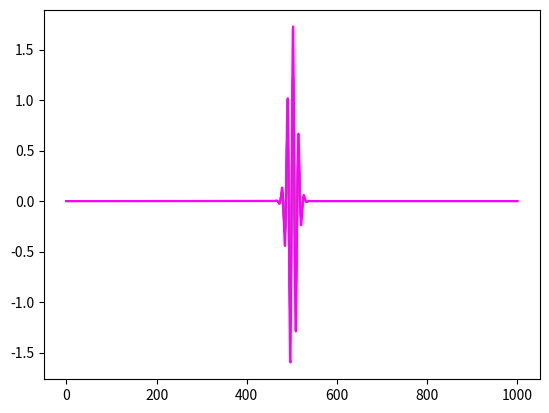

Write the Python code that produced this figure.
import numpy as np
import matplotlib.pyplot as plt
from math import e
import time
from scipy.constants import hbar


'''
Liste de constantes utiles
'''
m_e = 9.109e-31 # kg 

def psi_0(x, L):
    '''
    Fonction qui calcule la fonction d'onde d'un électron au temps 0 à une position donné

    Paramètres: x: La position de l'électron, L: La longueur de la boîte

    Retourne: La valeur de psi 
    '''
    x_0 = L/2
    sig = 1e-10 #en mètres
    k = 5e10 # en 1/mètres
    psi = np.exp(-(x-x_0)**2/(2*sig**2))*np.exp(1j*k*x)
    return psi


def matrice(lettre,N,L,h):
    '''
    Fonction qui crée la matrice A ou B

    Paramètres: lettre: choix de matrice à créer, 
                N:nombre d'itérations positionnelles, L: longueur de la boîte, h:grandeur des itérations temporelles

    Retourne: une matrice tridiagonale qui constitue notre système d'équations différentielles
    '''
    a = L/N
    a_1 = 1 + h*1j*hbar/(2*m_e*a**2)
    a_2 = -h*1j*hbar/(4*m_e*a**2)
    b_1 = 1 - h*1j*hbar/(2*m_e*a**2)
    b_2 = h*1j*hbar/(4*m_e*a**2)
    matrice = np.zeros((N+1,N+1),complex)
    if lettre == 'A':
        for i in range(N+1):
            for l in range(N+1):
                if i == l:
                    matrice[i][l]  = a_1
                if i == l + 1 or i == l -1:
                    matrice[i][l] = a_2
    if lettre == 'B':
        for i in range(N+1):
            for l in range(N+1):
                if i == l:
                    matrice[i][l]  = b_1
                if i == l + 1 or i == l -1:
                    matrice[i][l] = b_2
    return matrice


def psi_0_vec(L,N):
    '''
    Fonction qui construit le vecteur psi(0) en fonction des pas de distance a

    Paramètres : L, la longueur de la boîte unidimensionnelle, N, le nombre de pas dans la boîte

    Retourne : le vecteur psi(0)
    '''
    a = L/N
    psi0 = np.empty([N+1,1],complex)
    for i in range(N+1):
        psi0[i]=psi_0(i*a,L)
    return psi0

'''
liste_x = np.arange(0,1e-8,1e-8/(1001))
liste_psi = []
for i in liste_x:
    liste_psi.append(psi_0(i,1e-8))
plt.plot(liste_x,liste_psi)
plt.show()
'''

def v_vec(L,N,h,psi):
    '''
    Fonction qui construit le vecteur v à partir de B et psi

    Paramètres: L:Longueur de la boîte, N: nombre de pas positionnel, h:grandeur des pas temporelles

    Retourne 
    '''
    a = L/N
    b_1 = 1 - h*1j*hbar/(2*m_e*a**2)
    b_2 = h*1j*hbar/(4*m_e*a**2)
    v = np.empty((N+1,1),complex)
    v[0] = b_1*psi[0]+b_2*psi[1]
    v[N] = b_1*psi[N]+b_2*psi[N-1]
    for i in range(1,N):
        v[i] = b_1*psi[i]+b_2*(psi[i-1]+psi[i+1])
    return v


def Thomas(Matrice, Vecteur, N):
    '''
    Fonction qui utilise l'algo de Thomas pour résoudre AX = v

    Paramètres: Matrice est un matrice carré tridiagonale, Vecteur est une matrice vecteur

    Retourne: Un vecteur correspondant à X

    NOTE: Jesus saith unto him, Thomas, because thou hast seen me, thou hast believed:
    blessed are they that have not seen, and yet have believed
    '''
    noVect = np.empty([N+1,1])

    # Boucle qui fait la réduction de Gauss simplifiée sur la matrice et le vecteur.
    for i in range(1,N):
        Vecteur[i][0] = Vecteur[i][0]/ Matrice[i][i]
        Matrice[i] = Matrice[i]/ Matrice[i][i]
        Vecteur[i+1][0] = Vecteur[i+1][0] - Matrice[i+1][i]*Vecteur[i][0]
        Matrice[i+1] = Matrice[i+1]-(Matrice[i+1][i]* Matrice[i])
    Vecteur[-1][0] = Vecteur[-1][0]/ Matrice[-1][-1]
    Matrice[-1] = Matrice[-1] / Matrice[-1][-1]
    noVect[- 1][0] = Vecteur[- 1][0]
    
    # Boucle qui construit notre vecteur de sortie.
    for i in range(N-2,-1,-1):
        noVect[i][0] = Vecteur[i][0] - Matrice[i][i+1]*noVect[i+1][0]
    return noVect




def Thomas2(Vecteur,h,L,N):

    #On transpose notre vecteur pour la forme
    Vecteur = np.transpose(Vecteur)[0]
    # on ramène nos éléments de matrice
    a = L/N
    a_1 = 1 + h*1j*hbar/(2*m_e*a**2)
    a_2 = -h*1j*hbar/(4*m_e*a**2)

    #on crée notre nouvelle matrice
    l2 = [a_2 for i in range(N+1)]
    l2[0] = 0
    l3 = [a_1 for i in range(N+1)]
    l4 = [a_2 for i in range(N+1)]
    l4[N] = 0
    print(len(l4))
    #élimination gaussienne
    for i in range(1, N+1):
        m = a_2/a_1
        l3[i] = a_1 - m*a_2 
        Vecteur[i] = Vecteur[i] - m*Vecteur[i-1]

    psi = np.zeros((1,1001),complex)[0]
    psi[-1] = Vecteur[-1]/l3[-1]

    #backward substitution
    for i in range(N-1,-1,-1):
        psi[i] = (Vecteur[i]-a_2*psi[i+1])/l3[i]
    
    return np.transpose(psi)


def Crank_Nico(h,N,L):
    '''
    Fonction qui estime la valeur de psi en fonction du temps et de x avec la méthode de Crank-Nicolson

    Paramètres: h: grandeur des itérations temporelles, N: nombre d'itérations positionnelle, L:longueur de la boîte

    Retourne:
    '''
    #On crée une figure pyplot
    fig = plt.figure()
    
    #On crée nos matrices
    A = matrice("A",N,1e-8,1e-18)
    
    #On crée notre vecteur initial
    psi = psi_0_vec(L,N)

    #On crée nos liste vides qui serviront à stocker nos points (eventuellement pour tracer)
    liste_x = [0]
    for i in range(N):
        liste_x.append(liste_x[-1]+(L/N))
    liste_psi = []

    #On crée un compteur pour le temps
    t=0
    
    #On crée le premier état (t=0)
    etat_1=np.transpose(psi)
    liste_psi = etat_1

    #On plot le premier etat
    plt.plot(liste_x,liste_psi[0])
    plt.ylim(-1.1,1.1)
    plt.draw()
    plt.pause(0.0000001)
    fig.clear()
    #On crée une boucle infini
    while True:
        #On augmente notre compteur de temps de h
        t += h
        #On applique la méhode de thomas pour trouver le deuxième etat
        v= v_vec(L,N,h,psi)
        psi = np.linalg.solve(A,v)

        etat = np.transpose(np.real(psi))[0]
        liste_psi = etat

        #On plot le premier etat
        #plt.plot(liste_x,liste_psi)
        #plt.ylim(-1.1,1.1)
        #plt.draw()
        #plt.pause(0.0000000001)
        #fig.clear()

def Thomas3(Vecteur,h,L,N):

    #On transpose notre vecteur pour la forme
    d = np.transpose(Vecteur)[0]
    
    # on ramène nos éléments de matrice
    a = L/N
    a_1 = 1 + h*1j*hbar/(2*m_e*a**2)
    a_2 = -h*1j*hbar/(4*m_e*a**2)

    #on crée notre nouvelle matrice
    a = [a_2 for i in range(N+1)]
    a[0] = 0
    b = [a_1 for i in range(N+1)]
    c = [a_2 for i in range(N+1)]
    c[N] = 0

    #On fait une "élimination gaussienne"
    for i in range(1,N+1):
            m = a_2 / a_1
            b[i] = b[i] - m*c[i-1]
            d[i] = d[i] - m*d[i-1]

    #On crée notre psi
    psi = []
    for i in range(N+1):
        psi.append(d[i]/b[i])

    #Substitution inversée
    for i in range(N-1,-1,-1):
        psi[i] = (d[i]-c[i]*psi[i+1])/b[i]
    return(psi)

#Crank_Nico(1e-18,1000,1e-8)
A = matrice("A",1000,1e-8,1e-18)
psi = psi_0_vec(1e-8,1000)
v = v_vec(1e-8,1000,1e-18,psi)
a = Thomas3(v,1e-18,1e-8,1000)
b = np.linalg.solve(A,v)
c = Thomas2(v,1e-18,1e-8,1000)
d = Thomas(A,v,1000)
plt.plot(b,c='blue')
plt.plot(a,c='orange')
plt.plot(c,c='grey')
plt.plot(d,c='magenta')
plt.show()